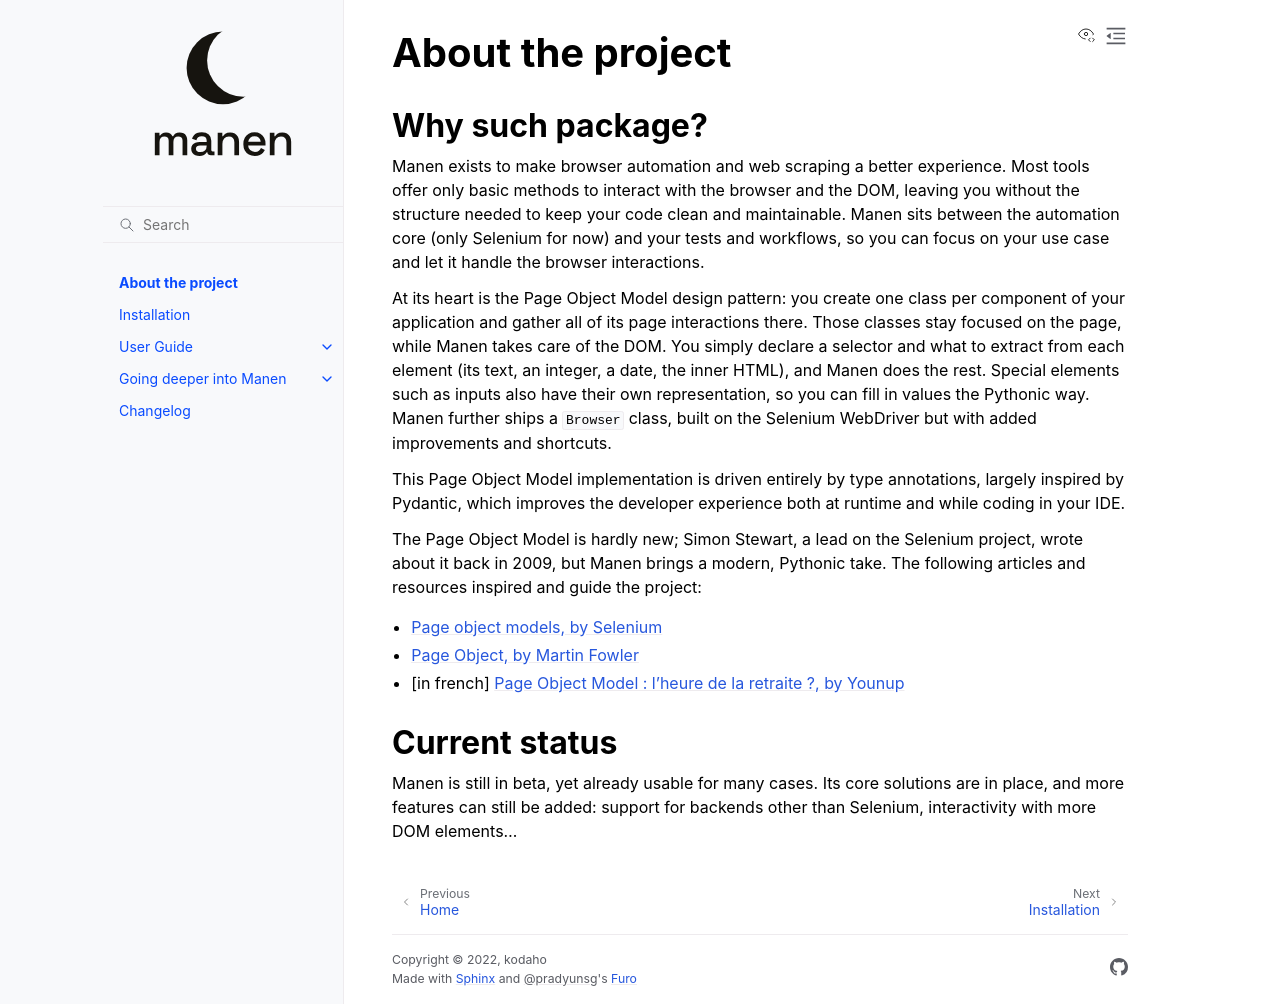

repository: kodaho/manen · page: docs/about.html · generator: sphinx

About the project
=================

Why such package?
-----------------

Manen exists to make browser automation and web scraping a better experience. Most tools offer
only basic methods to interact with the browser and the DOM, leaving you without the structure
needed to keep your code clean and maintainable. Manen sits between the automation core (only
Selenium for now) and your tests and workflows, so you can focus on your use case and let it
handle the browser interactions.

At its heart is the Page Object Model design pattern: you create one class per component of your
application and gather all of its page interactions there. Those classes stay focused on the
page, while Manen takes care of the DOM. You simply declare a selector and what to extract from
each element (its text, an integer, a date, the inner HTML), and Manen does the rest. Special
elements such as inputs also have their own representation, so you can fill in values the
Pythonic way. Manen further ships a ``Browser`` class, built on the Selenium WebDriver but with
added improvements and shortcuts.

This Page Object Model implementation is driven entirely by type annotations, largely inspired by
Pydantic, which improves the developer experience both at runtime and while coding in your IDE.

The Page Object Model is hardly new; Simon Stewart, a lead on the Selenium project, wrote about
it back in 2009, but Manen brings a modern, Pythonic take. The following articles and resources
inspired and guide the project:

* `Page object models, by Selenium <https://www.selenium.dev/documentation/en/guidelines_and_recommendations/page_object_models/>`_
* `Page Object, by Martin Fowler <https://martinfowler.com/bliki/PageObject.html>`_
* [in french] `Page Object Model : l'heure de la retraite ?, by Younup <https://www.younup.fr/blog/page-object-model-lheure-de-la-retraite>`_


Current status
--------------

Manen is still in beta, yet already usable for many cases. Its core solutions are in place, and
more features can still be added: support for backends other than Selenium, interactivity with
more DOM elements...
